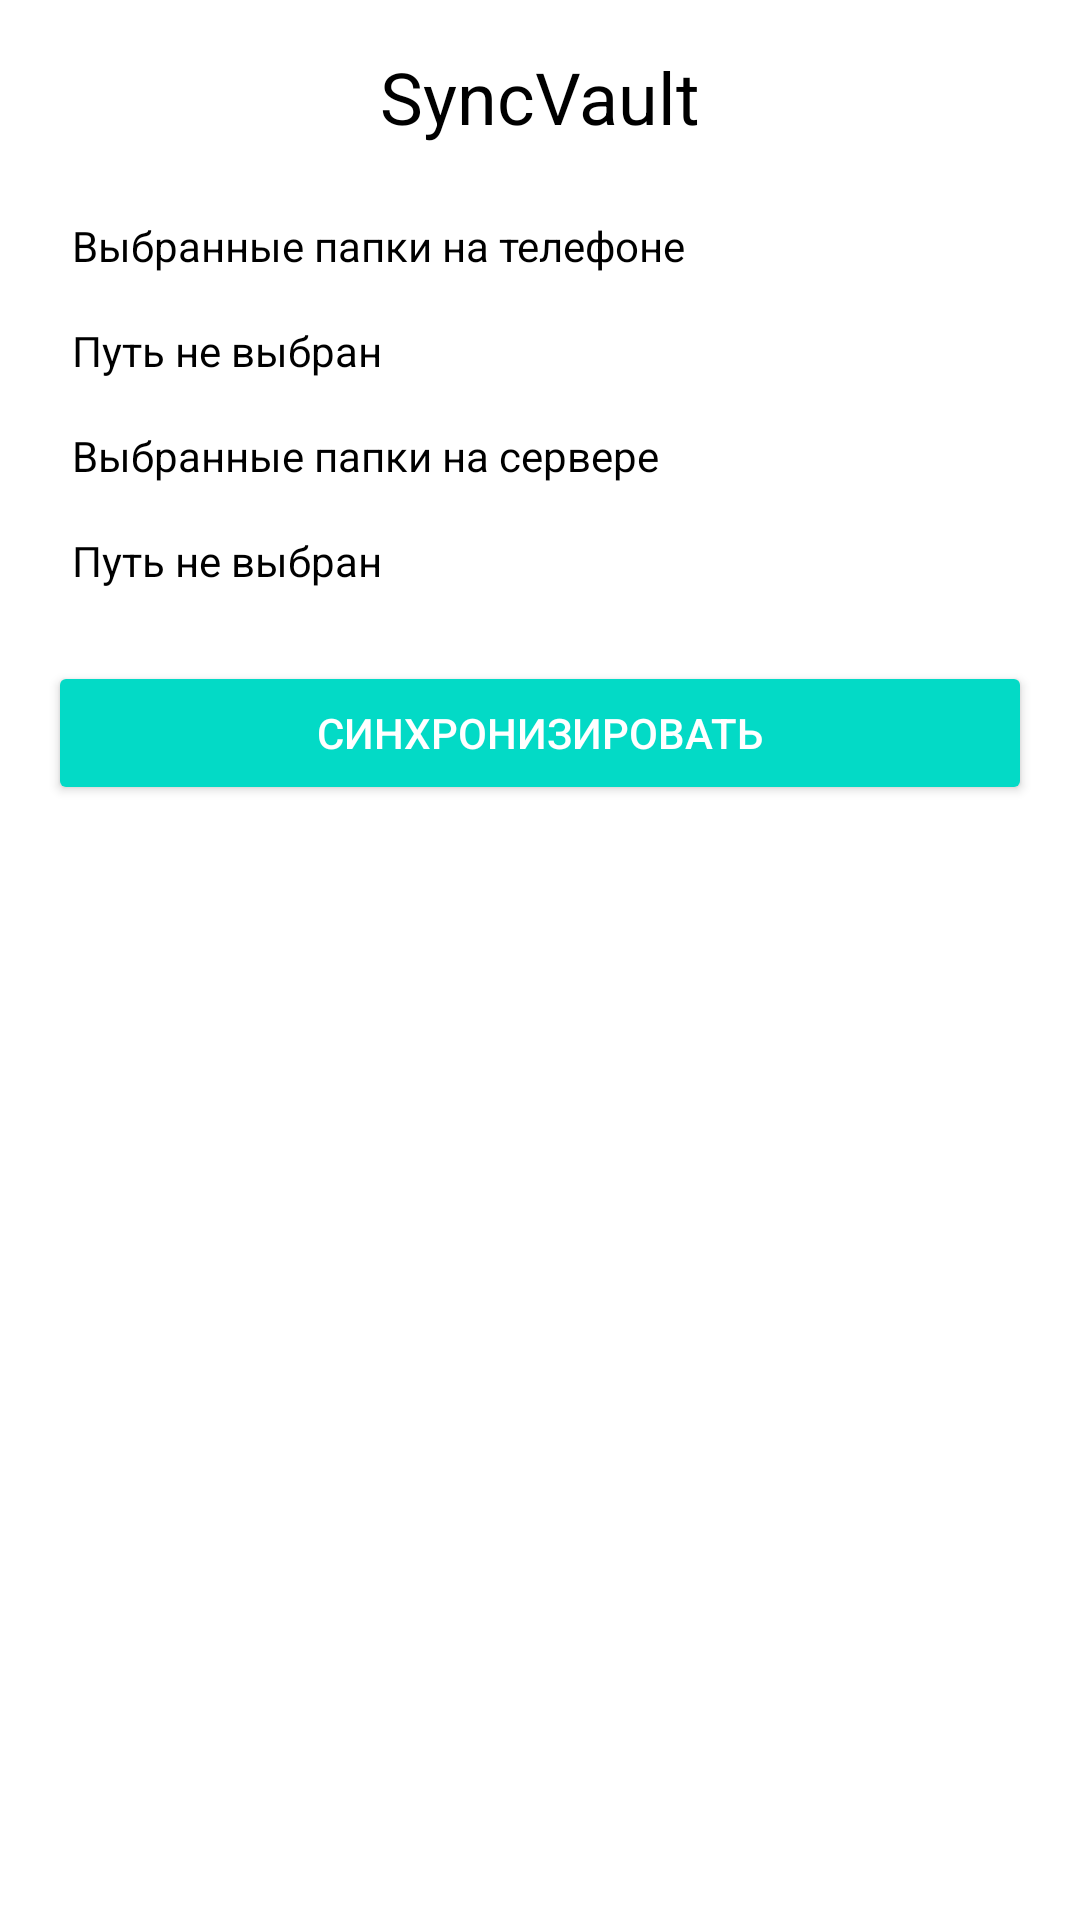

Produce the Android XML layout that renders to this screen, including the resource entries it uses.
<!-- AndroidManifest.xml: application theme Theme.SyncVault -->
<!-- res/layout/activity_main.xml -->
<?xml version="1.0" encoding="utf-8"?>
<androidx.drawerlayout.widget.DrawerLayout xmlns:android="http://schemas.android.com/apk/res/android"
                                           xmlns:app="http://schemas.android.com/apk/res-auto"
                                           android:id="@+id/drawerLayout"
                                           android:layout_width="match_parent"
                                           android:layout_height="match_parent">

    
    <LinearLayout xmlns:android="http://schemas.android.com/apk/res/android"
                  android:layout_width="match_parent"
                  android:layout_height="match_parent"
                  android:orientation="vertical"
                  android:padding="16dp"
                  android:background="@color/background">

        <TextView
                android:id="@+id/titleSyncVault"
                android:layout_width="match_parent"
                android:layout_height="wrap_content"
                android:text="SyncVault"
                android:textSize="24sp"
                android:textColor="@color/on_background"
                android:gravity="center"
                android:layout_marginBottom="16dp"/>

        <TextView
                android:id="@+id/labelFoldersOnDevice"
                android:layout_width="match_parent"
                android:layout_height="wrap_content"
                android:text="Выбранные папки на телефоне"
                android:textColor="@color/on_background"
                android:padding="8dp"/>

        <TextView
                android:id="@+id/pathFoldersOnDevice"
                android:layout_width="match_parent"
                android:layout_height="wrap_content"
                android:text="Путь не выбран"
                android:textColor="@color/on_background"
                android:padding="8dp"
                android:background="@drawable/path_background" />

        <TextView
                android:id="@+id/labelFoldersOnServer"
                android:layout_width="match_parent"
                android:layout_height="wrap_content"
                android:text="Выбранные папки на сервере"
                android:textColor="@color/on_background"
                android:padding="8dp"/>

        <TextView
                android:id="@+id/pathFoldersOnServer"
                android:layout_width="match_parent"
                android:layout_height="wrap_content"
                android:text="Путь не выбран"
                android:textColor="@color/on_background"
                android:padding="8dp"
                android:background="@drawable/path_background" />

        <Button
                android:id="@+id/buttonSync"
                android:layout_width="match_parent"
                android:layout_height="wrap_content"
                android:text="Синхронизировать"
                android:backgroundTint="@color/secondary"
                android:textColor="@color/on_primary"
                android:layout_marginTop="16dp"/>

        <TextView
                android:id="@+id/textViewLogs"
                android:layout_width="match_parent"
                android:layout_height="0dp"
                android:layout_weight="1"
                android:textColor="@color/on_surface"
                android:background="@color/surface"
                android:padding="8dp"
                android:scrollbars="vertical"/>
    </LinearLayout>

    
    <com.google.android.material.navigation.NavigationView
            android:id="@+id/nav_view"
            android:layout_width="wrap_content"
            android:layout_height="match_parent"
            android:layout_gravity="start"
            android:fitsSystemWindows="true">

        <LinearLayout
                android:layout_width="match_parent"
                android:layout_height="match_parent"
                android:orientation="vertical"
                android:gravity="center">

            <Button
                    android:id="@+id/buttonServerLogin"
                    android:layout_width="match_parent"
                    android:layout_height="wrap_content"
                    android:text="Войти на сервер"/>

            <Button
                    android:id="@+id/buttonSelectFolders"
                    android:layout_width="match_parent"
                    android:layout_height="wrap_content"
                    android:text="Выбор папок"/>

            <TextView
                    android:layout_width="wrap_content"
                    android:layout_height="wrap_content"
                    android:text="Версия/Билд/Дата"
                    android:layout_gravity="bottom"
                    android:padding="16dp"/>
        </LinearLayout>
    </com.google.android.material.navigation.NavigationView>

</androidx.drawerlayout.widget.DrawerLayout>
<!-- resources referenced by this layout -->
<resources>
  <color name="background">#FFFFFF</color>
  <color name="on_background">#000000</color>
  <color name="on_primary">#FFFFFF</color>
  <color name="on_surface">#000000</color>
  <color name="secondary">#03DAC6</color>
  <color name="surface">#FFFFFF</color>
  <style name="Theme.SyncVault" parent="Theme.MaterialComponents.DayNight.DarkActionBar">
          
          <item name="colorPrimary">@color/purple_500</item>
          <item name="colorPrimaryVariant">@color/purple_700</item>
          <item name="colorOnPrimary">@color/white</item>
          
          <item name="colorSecondary">@color/teal_200</item>
          <item name="colorSecondaryVariant">@color/teal_700</item>
          <item name="colorOnSecondary">@color/black</item>
          
          <item name="android:statusBarColor">?attr/colorPrimaryVariant</item>
          
      </style>
  <color name="purple_500">#FF6200EE</color>
  <color name="purple_700">#FF3700B3</color>
  <color name="white">#FFFFFFFF</color>
  <color name="teal_200">#FF03DAC5</color>
  <color name="teal_700">#FF018786</color>
  <color name="black">#FF000000</color>
</resources>
